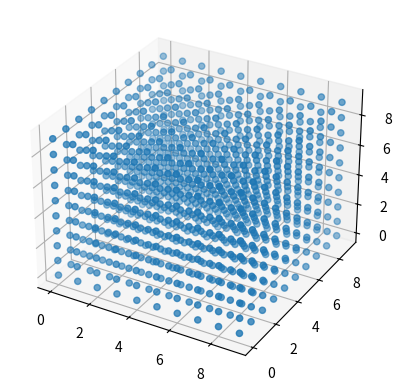

Source code (Python):
"""
Write a data visualization program that visualizes set of 3D points.
Create points as all combinations of a 10 x 10 x 10 cube.
That refers to the following points:
(0, 0, 0)
(0, 0, 1)
(0, 0, 2)
...
(0, 0, 9)
(0, 1, 0)
(0, 1, 1)
...
(0, 9, 9)
(1, 0, 0)
(1, 0, 1)
...
(9, 9, 8)
(9, 9, 9)
"""
import matplotlib.pyplot as plt

# The way to add 3D plotting
fig = plt.figure()
ax = fig.add_subplot(projection='3d')

x_values = []
y_values = []
z_values = []
for x in range(0, 10):
    for y in range(0, 10):
        for z in range(0, 10):
            x_values.append(x)
            y_values.append(y)
            z_values.append(z)

ax.scatter3D(x_values, y_values, z_values)
plt.show()
